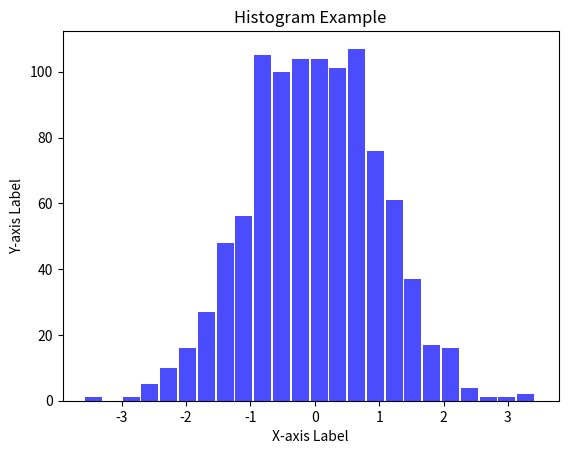

Write Python code to recreate this figure.
def bar_plot_two_groups():
    # graphication
    import matplotlib.pyplot as plt
    import numpy as np
    # Data
    categories = ['Category A', 'Category B', 'Category C', 'Category D']
    group1_values = [4, 7, 2, 5]
    group2_values = [6, 3, 8, 4]

    # Set the bar width
    bar_width = 0.35

    # Calculate the positions for the bars
    bar_positions_group1 = np.arange(len(categories))
    bar_positions_group2 = bar_positions_group1 + bar_width

    # Create the bars
    plt.bar(bar_positions_group1, group1_values, width=bar_width, label='Group 1')
    plt.bar(bar_positions_group2, group2_values, width=bar_width, label='Group 2')

    # Set the labels, title, and legend
    plt.xlabel('Categories')
    plt.ylabel('Values')
    plt.title('Bar Chart with Two Groups')
    plt.xticks(bar_positions_group1 + bar_width / 2, categories)
    plt.legend()

    # Show the plot
    plt.show()

def three_top_one_bottom():
    import matplotlib.pyplot as plt
    from matplotlib.gridspec import GridSpec

    # Create a figure and a GridSpec with 2 rows and 3 columns
    fig = plt.figure(figsize=(10, 6))
    gs = GridSpec(2, 3, height_ratios=[1, 3], width_ratios=[1, 1, 1])

    # Create three axes on the top row
    ax1 = fig.add_subplot(gs[0, 0])
    ax2 = fig.add_subplot(gs[0, 1])
    ax3 = fig.add_subplot(gs[0, 2])

    # Create a larger axis at the bottom that spans all three columns
    ax_big = fig.add_subplot(gs[1, :])

    # Add content to the axes (you can customize this based on your data)
    ax1.plot([1, 2, 3], [4, 5, 6], label='Ax1')
    ax2.scatter([1, 2, 3], [4, 5, 6], label='Ax2')
    ax3.bar([1, 2, 3], [4, 5, 6], label='Ax3')
    ax_big.plot([1, 2, 3, 4, 5], [10, 8, 12, 15, 9], label='Big Ax')

    # Adjust layout and add legends if needed
    fig.tight_layout()
    ax1.legend()
    ax2.legend()
    ax3.legend()
    ax_big.legend()

    # Show the plot
    plt.show()


def multicategory_bar_chart():
    import matplotlib.pyplot as plt

    # Your data
    unid1_positions = [0, 1, 2, 3, 4]
    unid2_positions = [5, 6, 7, 8]
    unid3_positions = [9, 10, 11, 12]
    unid4_positions = [13, 14, 15, 16]
    unid5_positions = [17, 18, 19]

    # Combine positions and values
    all_positions = [unid1_positions, unid2_positions, unid3_positions, unid4_positions, unid5_positions]
    bar_values = [5, 3, 4, 7, 2, 4, 6, 8, 3, 5, 7, 2, 4, 6, 8, 3, 5, 7, 2, 4]

    # Create a figure and axis
    fig, ax = plt.subplots()

    # Set width for the bars
    bar_width = 0.2  # Adjust this based on your preference

    # Plot the bars
    for i, positions in enumerate(all_positions):
        ax.bar([pos + i * bar_width for pos in positions], bar_values[i], width=bar_width, label=f'Unid{i+1}')

    # Add labels and legend
    ax.set_xlabel('Bar Positions')
    ax.set_ylabel('Bar Values')
    ax.legend()

    # Show the plot
    plt.show()

def histogram():
    import matplotlib.pyplot as plt
    import numpy as np
    from numpy import percentile

    # Sample data (replace this with your own data)
    data = np.random.randn(1000)

    # Calculate the IQR
    iqr = np.subtract(*percentile(data, [75, 25]))

    # Calculate the bin width using Freedman-Diaconis rule
    bin_width = 2 * iqr / (len(data) ** (1/3))

    # Calculate the number of bins
    num_bins = int((max(data) - min(data)) / bin_width)

    # Plotting the histogram
    plt.hist(data, bins=num_bins, color='blue', alpha=0.7, width=bin_width-0.02)

    # Adding labels and title
    plt.xlabel('X-axis Label')
    plt.ylabel('Y-axis Label')
    plt.title('Histogram Example')

    # Display the plot
    plt.show()

if __name__ == "__main__":
    histogram()